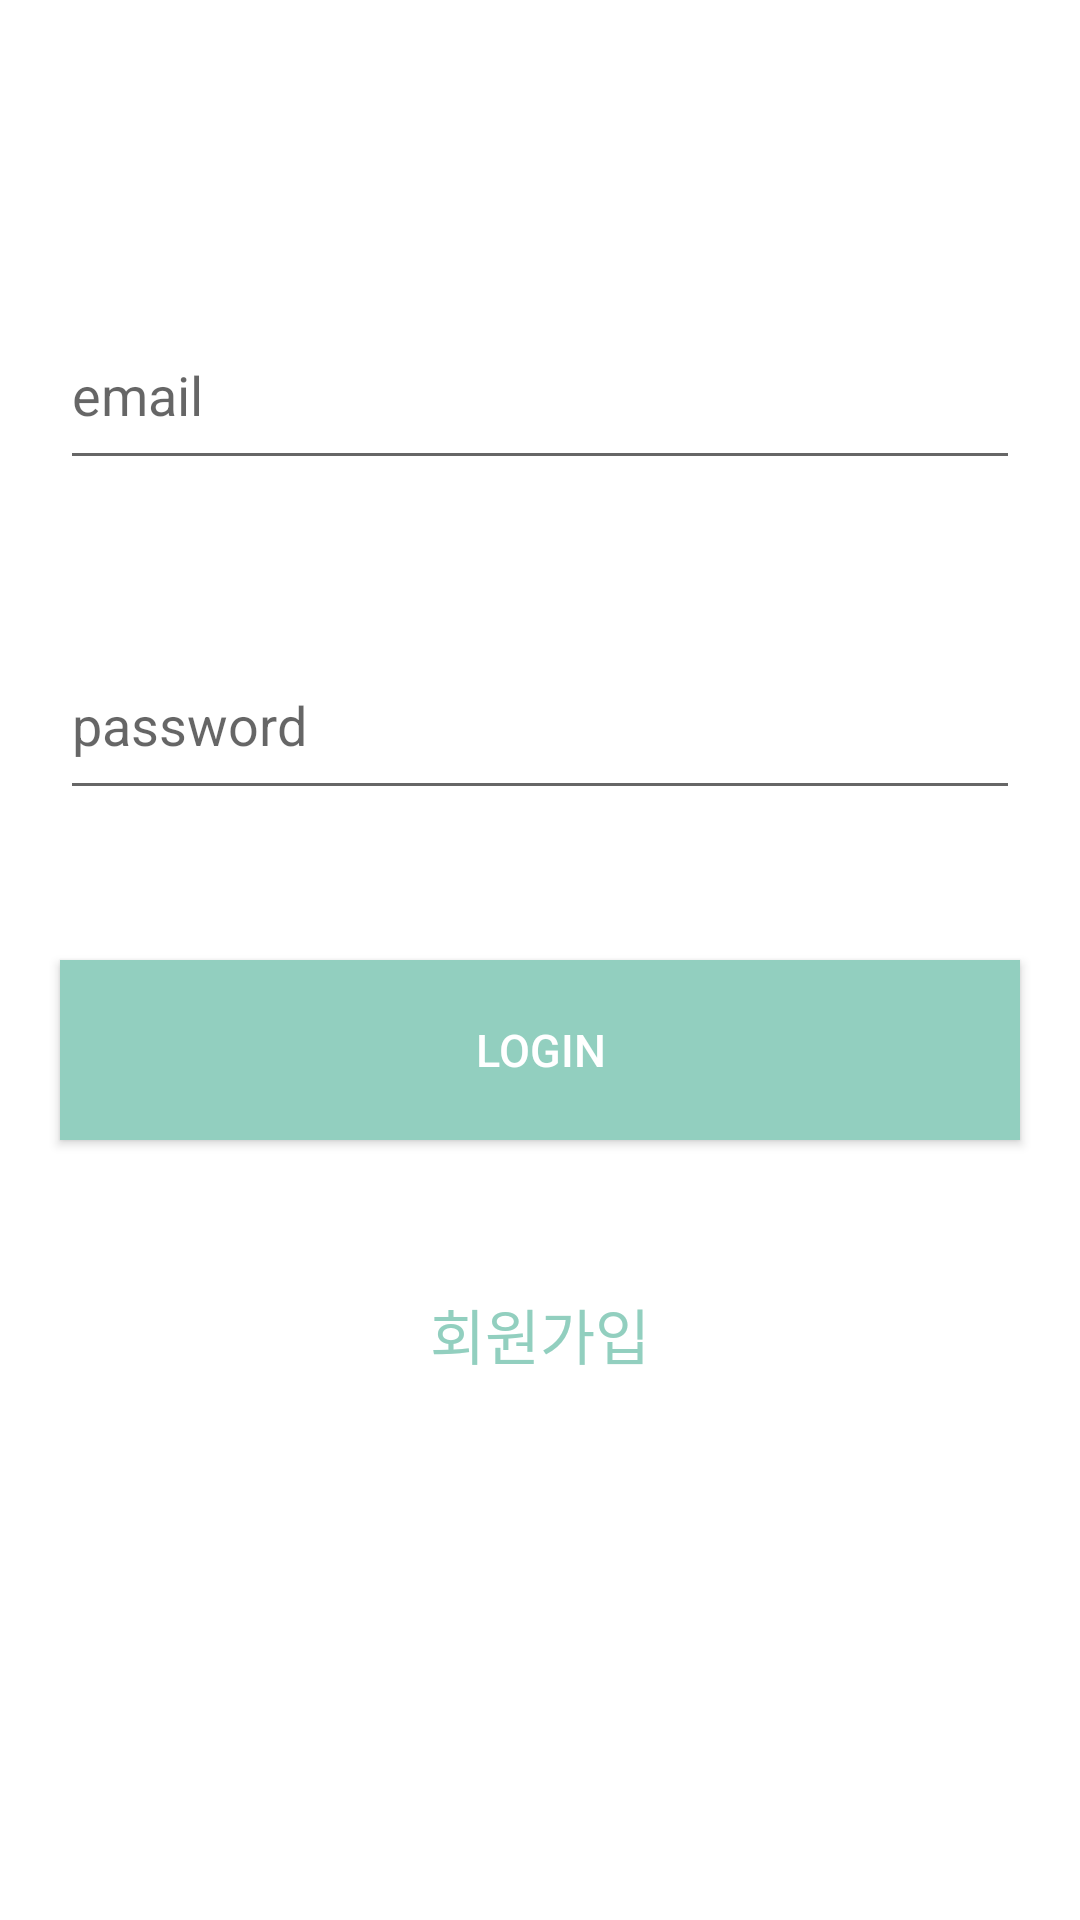

Android layout source for this screen:
<!-- AndroidManifest.xml: application theme Theme.CodingApp_toy -->
<!-- res/layout/activity_login.xml -->
<?xml version="1.0" encoding="utf-8"?>
<androidx.constraintlayout.widget.ConstraintLayout
    xmlns:android="http://schemas.android.com/apk/res/android"
    xmlns:app="http://schemas.android.com/apk/res-auto"
    xmlns:tools="http://schemas.android.com/tools"
    android:layout_width="match_parent"
    android:layout_height="match_parent"
    tools:context=".auth.LoginActivity">

    <EditText
        android:id="@+id/email_area"
        android:layout_width="match_parent"
        android:layout_height="60dp"
        android:layout_marginLeft="20dp"
        android:layout_marginRight="20dp"
        android:layout_marginTop="100dp"
        android:hint="email"
        app:layout_constraintTop_toTopOf="parent"/>
    <EditText
        app:layout_constraintTop_toBottomOf="@+id/email_area"
        android:id="@+id/password_area"
        android:layout_width="match_parent"
        android:layout_height="60dp"
        android:layout_marginLeft="20dp"
        android:layout_marginRight="20dp"
        android:inputType="textPassword"
        android:layout_marginTop="50dp"
        android:hint="password"/>
    <Button
        android:id="@+id/login_button"
        android:text="Login"
        android:textColor="#ffffff"
        android:textSize="15dp"
        android:layout_width="match_parent"
        android:layout_marginTop="50dp"
        android:layout_marginRight="20dp"
        android:layout_marginLeft="20dp"
        android:background="#92CFBF"
        android:layout_height="60dp"
        app:layout_constraintTop_toBottomOf="@+id/password_area"/>

    <TextView
        android:id="@+id/join_button"
        app:layout_constraintTop_toBottomOf="@+id/login_button"
        android:layout_marginTop="30dp"
        android:text="회원가입"
        android:textSize="20dp"
        android:padding="20dp"
        android:gravity="center"
        android:textColor="#92CFBF"
        android:layout_width="match_parent"
        android:layout_height="wrap_content"/>
</androidx.constraintlayout.widget.ConstraintLayout>
<!-- resources referenced by this layout -->
<resources>
  <style name="Theme.CodingApp_toy" parent="Theme.MaterialComponents.DayNight.DarkActionBar">
          <item name="windowNoTitle">true</item>
          
          <item name="colorPrimary">@color/purple_500</item>
          <item name="colorPrimaryVariant">@color/purple_700</item>
          <item name="colorOnPrimary">@color/white</item>
          
          <item name="colorSecondary">@color/teal_200</item>
          <item name="colorSecondaryVariant">@color/teal_700</item>
          <item name="colorOnSecondary">@color/black</item>
          
          <item name="android:statusBarColor" tools:targetApi="l">?attr/colorPrimaryVariant</item>
          
      </style>
  <!-- not gathered from this repository: default colours our renderer supplied (Android Studio template values) -->
  <color name="purple_500">#FF6200EE</color>
  <color name="purple_700">#FF3700B3</color>
  <color name="teal_200">#FF03DAC5</color>
  <color name="teal_700">#FF018786</color>
  <color name="black">#FF000000</color>
  <color name="white">#FFFFFFFF</color>
</resources>
